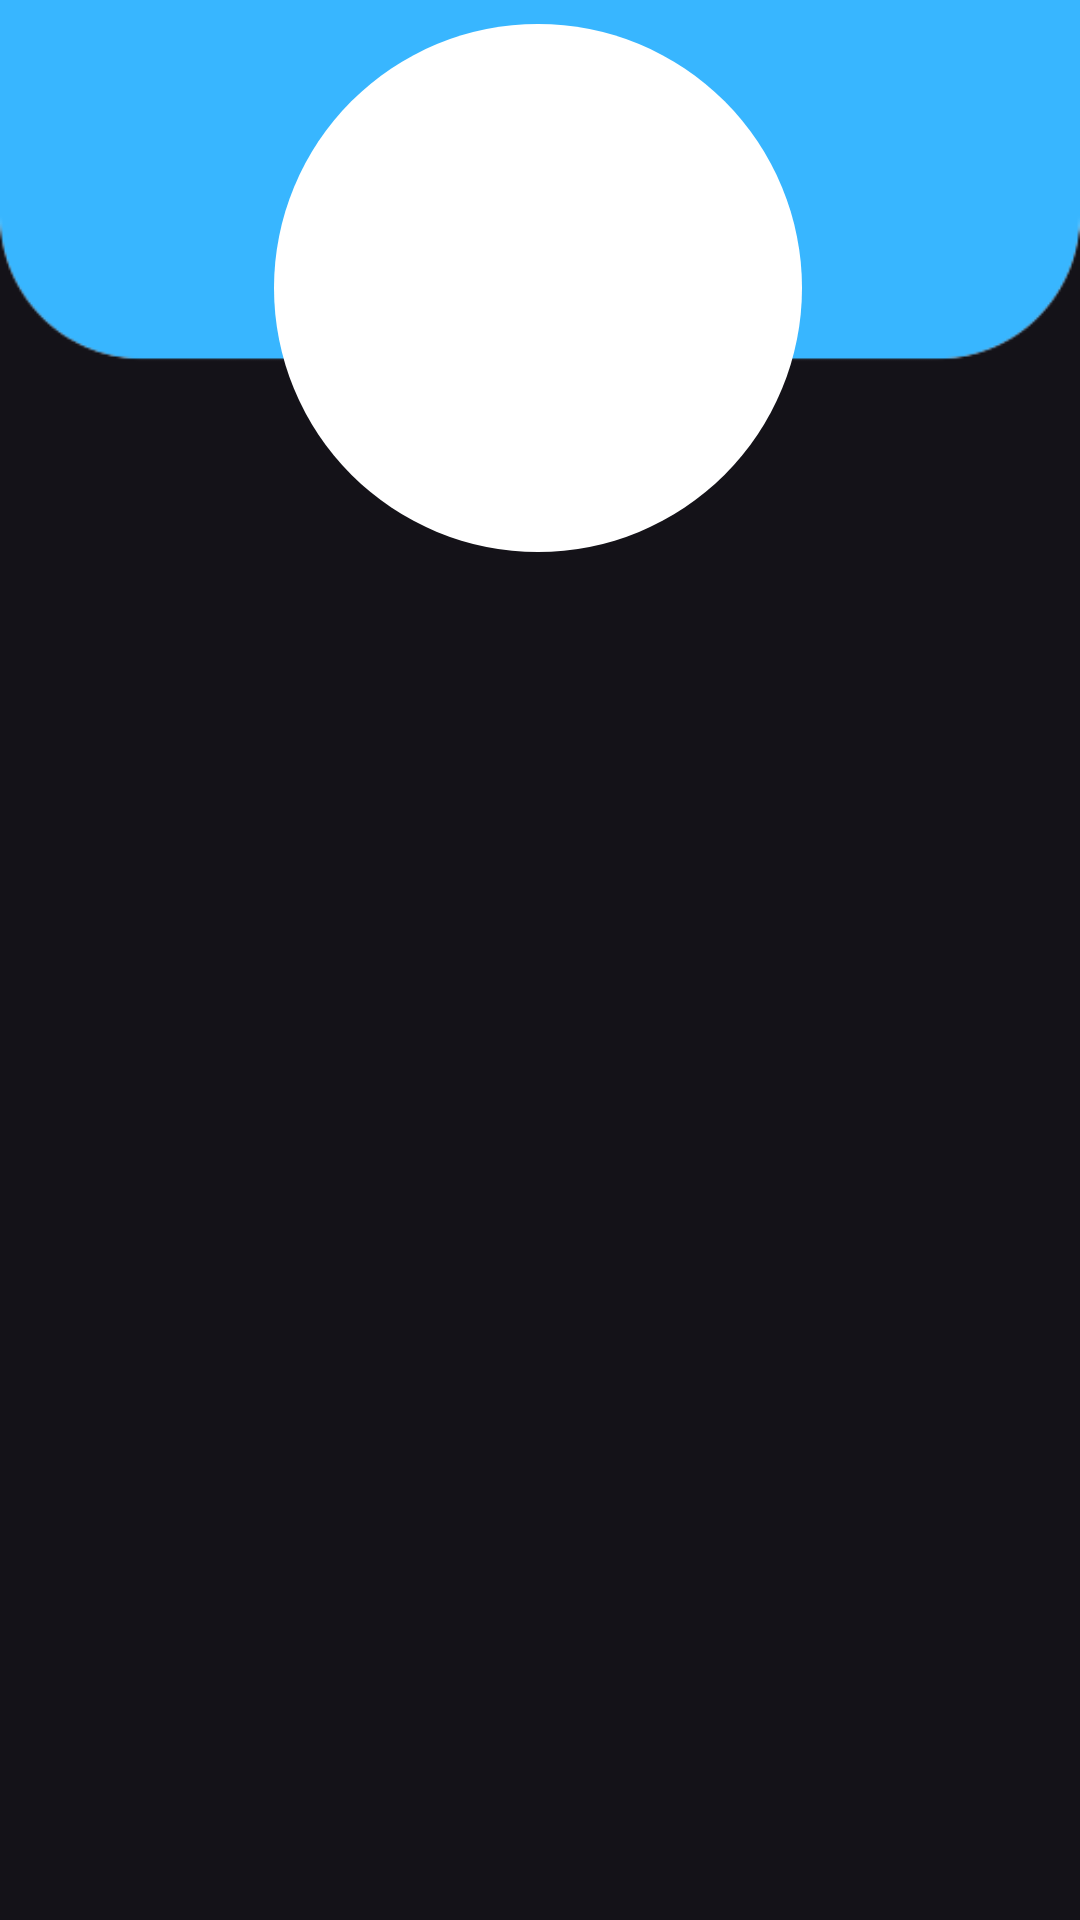

Produce the Android XML layout that renders to this screen, including the resource entries it uses.
<!-- AndroidManifest.xml: application theme Theme.Material3.Dark.NoActionBar -->
<!-- res/layout/activity_profile_page.xml -->
<?xml version="1.0" encoding="utf-8"?>
<androidx.constraintlayout.widget.ConstraintLayout xmlns:android="http://schemas.android.com/apk/res/android"
    xmlns:app="http://schemas.android.com/apk/res-auto"
    xmlns:tools="http://schemas.android.com/tools"
    android:layout_width="match_parent"
    android:layout_height="match_parent"
    tools:context=".ProfilePage">

    <ImageView
        android:id="@+id/imageView9"
        android:layout_width="wrap_content"
        android:layout_height="wrap_content"
        android:layout_marginBottom="280dp"
        app:layout_constraintBottom_toBottomOf="parent"
        app:layout_constraintEnd_toEndOf="parent"
        app:layout_constraintHorizontal_bias="0.0"
        app:layout_constraintStart_toStartOf="parent"
        app:srcCompat="@drawable/desain_tanpa_judul__2__removebg_preview" />


    <ImageView
        android:id="@+id/imageGalery"
        android:layout_width="176dp"
        android:layout_height="176dp"
        android:layout_marginBottom="456dp"
        android:background="@drawable/buletbener"
        android:scaleType="fitXY"
        app:layout_constraintBottom_toBottomOf="parent"
        app:layout_constraintEnd_toEndOf="parent"
        app:layout_constraintHorizontal_bias="0.497"
        app:layout_constraintStart_toStartOf="parent" />

    <ImageView
        android:id="@+id/btnCamera"
        android:layout_width="37dp"
        android:layout_height="31dp"
        android:onClick="onClick"
        android:text=""
        app:layout_constraintBottom_toBottomOf="parent"
        app:layout_constraintEnd_toEndOf="parent"
        app:layout_constraintHorizontal_bias="0.957"
        app:layout_constraintStart_toStartOf="parent"
        app:layout_constraintTop_toTopOf="parent"
        app:layout_constraintVertical_bias="0.022"
        app:srcCompat="@drawable/baseline_settings" />
</androidx.constraintlayout.widget.ConstraintLayout>
<!-- resources referenced by this layout -->
<resources>
  <!-- drawable buletbener (drawable) -->
  <?xml version="1.0" encoding="utf-8"?>
  <selector xmlns:android="http://schemas.android.com/apk/res/android">
      <item>
          <shape android:shape="rectangle">
              <solid android:color="@color/white"/>
              <corners android:radius="750dp"/>
          </shape>
      </item>
  </selector>
  <!-- drawable desain_tanpa_judul__2__removebg_preview: png bitmap (drawable, 7017 bytes) -->
  <color name="white">#FFFFFFFF</color>
</resources>
